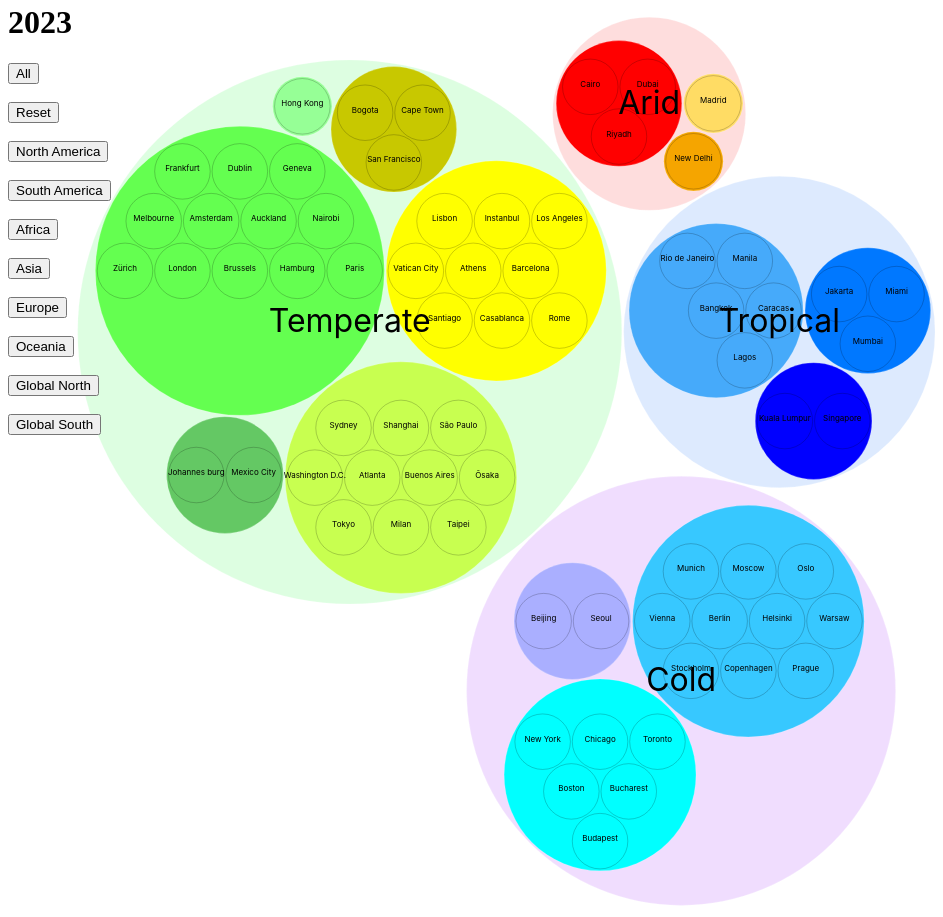
D3 v4 page, settled after 480 driven frames (8 s of simulated time); the page loaded 1 data file(s).



  var svg = d3.select("svg"),
    margin = 20,
    diameter = +svg.attr("width"),
    g = svg.append("g").attr("transform", "translate(" + diameter / 2 + "," + diameter / 2 + ")");
  var defs = svg.append("defs");

  var filter = defs.append("filter")
    .attr("id", "drop-shadow")
    .attr("height", "130%");

  filter.append("feGaussianBlur")
    .attr("in", "SourceAlpha")
    .attr("stdDeviation", 2);

  filter.append("feOffset")
    .attr("dx", 1)
    .attr("dy", 1);

  var feMerge = filter.append("feMerge");
  feMerge.append("feMergeNode");
  feMerge.append("feMergeNode")
    .attr("in", "SourceGraphic");

  var color = d3.scaleLinear()
    .domain([-1, 5])
    .range(["hsl(152,80%,80%)", "hsl(228,30%,40%)"])
    .interpolate(d3.interpolateHcl);

  var pack = d3.pack()
    .size([diameter - margin, diameter - margin])
    .padding(2)
    
   

  var currentData = "data_v2.json"; // Initial dataset

  d3.json(currentData, function (error, root) {
    if (error) throw error;

    root = d3.hierarchy(root)
      .sum(function (d) { return d.size; })
      .sort(d3.descending);
console.log(root)
    var focus = root,
      nodes = pack(root).descendants(),
      view;

    var circle = g.selectAll("circle")
      .data(nodes)
      .enter().append("circle")
      .attr("class", function (d) { return d.parent ? d.children ? "node" : "node node--leaf" : "node node--root"; })
      .style("fill", function (d) { return d.data.color ? d.data.color : 'white' })
      .style("stroke", function (d) { return d.data.size ? 'black' : 'white' })
      .style("stroke-width", .2)
      .on("click", function (d) { if (focus !== d) zoom(d), d3.event.stopPropagation(); });

    var text = g.selectAll("text")
      .data(nodes)
      .enter().append("text")
      .attr("class", "label")
      .style("fill-opacity", function (d) { return d.parent === root  || d.data.size ? 1 : 0; })
      .style("display", function (d) { return d.parent === root  || d.data.size ?"inline" : "none"; })
      .style('font-size', function (d) { return d.data.size ?".5em" : "2em"; })
      .style('font-family', 'Inter')

      .text(function (d) { return d.data.name; });

    var node = g.selectAll("circle,text");

    svg
      .style("background", 'none')
      .on("click", function () { zoom(root); });

    zoomTo([root.x, root.y, root.r * 2 + margin]);

    function zoom(d) {
      var focus0 = focus; focus = d;

      var transition = d3.transition()
        .duration(d3.event.altKey ? 7500 : 750)
        .tween("zoom", function (d) {
          var i = d3.interpolateZoom(view, [focus.x, focus.y, focus.r * 2 + margin]);
          return function (t) { zoomTo(i(t)); };
        });

      transition.selectAll("text")
       
        .style("display", function (d) { return d.parent === root  || d.data.size ?"inline" : "none"; })
      .style('font-size', function (d) { return d.data.size ?".5em" : "2em"; })
      .style("fill-opacity", function (d) { return d.parent === root  || d.data.size ? 1 : 0; })
       
    }

    function zoomTo(v) {
      var k = diameter / v[2]; view = v;
      node.attr("transform", function (d) { return "translate(" + (d.x - v[0]) * k + "," + (d.y - v[1]) * k + ")"; });
      circle.attr("r", function (d) { return d.r * k; });
    }
  });


  function loadDataAndTransition(newRoot) {
    
      var newFocus = d3.hierarchy(newRoot)
        .sum(function (d) { return d.size; })
        .sort(d3.descending)
        console.log(newFocus)
        
      // Update the 'focus' variable with the new hierarchy
      focus = newFocus;

      // Compute the pack layout with the new data
      var newNodes = pack(newFocus).descendants();

      // Update circles with new data
      var updateCircles = g.selectAll("circle")
        .data(newNodes, function (d) { return d.data.name; });

      // Remove circles that are no longer in the new dataset
      updateCircles.exit().remove();

      // Append new circles and transition existing ones
      var enterCircles = updateCircles.enter().append("circle");
      enterCircles.merge(updateCircles)
        .transition()
        .duration(3000)
         // Adjust the duration as needed
        .attr("class", function (d) { return d.parent ? d.children ? "node" : "node node--leaf" : "node node--root"; })
        .attr("transform", function (d) {
          if (d.parent) {
            // Translate within the root node's position
            return "translate(" + (d.x - focus.x) + "," + (d.y - focus.y) + ")";
          } else {
            // Translate as usual
            return "translate(" + d.x + "," + d.y + ")";
          }
        })
        .attr("r", function (d) { return d.r; })
        .style("fill", function (d) { return d.data.color ? d.data.color : 'white'; })
        .style("stroke", function (d) { return d.data.size ? 'black' : 'white'; })
        .style("stroke-width", function(d){return (d.data.size && d.data.year == 2023 )? .2 :3});

      // Update labels with new data
      var updateLabels = g.selectAll("text")
        .data(newNodes, function (d) { return d.data.name; });

      // Remove labels that are no longer in the new dataset
      updateLabels.exit().remove();

      // Append new labels and transition existing ones
      var enterLabels = updateLabels.enter().append("text");
      enterLabels.merge(updateLabels)
        .transition()
        .duration(3000)
        .attr("class", "label")
        .attr("transform", function (d) {
          if (d.parent) {
            // Translate within the root node's position
            return "translate(" + (d.x - focus.x) + "," + (d.y - focus.y) + ")";
          } else {
            // Translate as usual
            return "translate(" + d.x + "," + d.y + ")";
          }
        })
        .style("fill-opacity", function (d) { return d.parent === root  || d.data.size ? 1 : 0; })
        .style("display", function (d) { return d.parent === root  || d.data.size ?"inline" : "none"; })
      .style('font-size', function (d) { return d.data.size ?".5em" : "2em"; })
        .style('font-family', 'Inter')
        .text(function (d) { return d.data.name; });

      // Optionally, you can call the zoomTo function to adjust the view
      zoomTo([newFocus.x, newFocus.y, newFocus.r * 2 + margin]);
    ;
}

let currentYear = '2070'

function toggleYear() {
    // Toggle between 2070 and 2023
    currentYear = (currentYear === 2070) ? 2023 : 2070;

    // Update data using the current year
    updateData(currentYear);
  }


function updateData(year) {
  document.getElementById('year').innerHTML = year
  d3.csv('gc_clim_pudding_v5.csv', function(data) {
    var json_data = { "name": "root", "children": [] };

    var uniqueSimpTypes = Array.from(new Set(data.map(item => item[`type_${year}_simp`])));

    uniqueSimpTypes.forEach(function(simp_type) {
      var type_node = { "name": simp_type, "children": [] };

      if (simp_type === 'Temperate') {
        type_node["color"] = "rgba(88, 249, 104, .2)";
      } else if (simp_type === 'Arid') {
        type_node["color"] = "rgba(249, 88, 88, .2)";
      } else if (simp_type === 'Tropical') {
        type_node["color"] = "rgba(88, 152, 249, .2)";
      } else if (simp_type === 'Cold') {
        type_node["color"] = "rgba(178, 88, 249, .2)";
      }

      var uniqueTypeColors = Array.from(new Set(data.filter(item => item[`type_${year}_simp`] === simp_type).map(item => item[`type_${year}`])));

      uniqueTypeColors.forEach(function(ty) {
        // Find the first matching item to get the color
        var color = data.find(item => item[`type_${year}_simp`] === simp_type && item[`type_${year}`] === ty)[`color_${year}`];

        var city_node = { "name": ty.trim(), "color": color.substring(3), "children": [] };

        // Use a Set to keep track of unique child names for each simp_type
        var uniqueChildNames = new Set();

        // Iterate over individual cities
        data.filter(cityItem => cityItem[`type_${year}_simp`] === simp_type && cityItem[`type_${year}`] === ty).forEach(function(cityItem) {
          var childName = cityItem.name.trim();

          // Check if the child name is unique for this simp_type
          if (!uniqueChildNames.has(childName)) {
            uniqueChildNames.add(childName);

            var child_node = { "name": childName, "continent": cityItem.continent, "color": cityItem[`color_${year}`].substring(3), "size": 1500, "year": year };

            city_node["children"].push(child_node);
          }
        });

        type_node["children"].push(city_node);
      });

      json_data["children"].push(type_node);
    });

    // Convert the object to JSON
    var json_output = json_data;
    loadDataAndTransition(json_output);
    // You can use the json_output as needed, for example, update your visualization with this data.
  });
}

function updateDataCont(continent) {
  updateData('2023')
  d3.csv('gc_clim_pudding_v5.csv', function(data) {
    var json_data = { "name": "root", "children": [] };

    var uniqueSimpTypes = Array.from(new Set(data.map(item => item['type_2023_simp'])));

    uniqueSimpTypes.forEach(function(simp_type) {
      var type_node = { "name": simp_type, "children": [] };

      if (simp_type === 'Temperate') {
        type_node["color"] = "rgba(88, 249, 104, .2)";
      } else if (simp_type === 'Arid') {
        type_node["color"] = "rgba(249, 88, 88, .2)";
      } else if (simp_type === 'Tropical') {
        type_node["color"] = "rgba(88, 152, 249, .2)";
      } else if (simp_type === 'Cold') {
        type_node["color"] = "rgba(178, 88, 249, .2)";
      }

      var uniqueTypeColors = Array.from(new Set(data.filter(item => item['type_2023_simp'] === simp_type).map(item => item['type_2023'])));

      console.log(uniqueTypeColors)

      uniqueTypeColors.forEach(function(ty) {
        // Find the first matching item to get the color
        var color = data.find(item => item['type_2023_simp'] === simp_type && item['type_2023'] === ty)['color_2023'];

        var city_node = { "name": ty.trim(), "color": color.substring(3), "children": [] };

        // Use a Set to keep track of unique child names for each simp_type
        var uniqueChildNames = new Set();

        // Iterate over individual cities
        data.filter(cityItem => cityItem['type_2070_simp'] === simp_type && cityItem['type_2070'] === ty && cityItem['continent'] === continent).forEach(function(cityItem) {
          var childName = cityItem.name.trim();

          // Check if the child name is unique for this simp_type
          if (!uniqueChildNames.has(childName)) {
            uniqueChildNames.add(childName);

            var child_node = { "name": childName, "continent": cityItem.continent, "color": cityItem['color_2070'].substring(3), "size": 1500, "year": 2070 };

            city_node["children"].push(child_node);
          }
        });

        // For non-European cities, use data from 2023
        data.filter(cityItem => cityItem['type_2023_simp'] === simp_type && cityItem['type_2023'] === ty && cityItem['continent'] !== continent).forEach(function(cityItem) {
          var childName = cityItem.name.trim();

          // Check if the child name is unique for this simp_type
          if (!uniqueChildNames.has(childName)) {
            uniqueChildNames.add(childName);

            var child_node = { "name": childName, "continent": cityItem.continent, "color": cityItem['color_2023'].substring(3), "size": 1500, "year": 2023 };

            city_node["children"].push(child_node);
          }
        });

        type_node["children"].push(city_node);
      });

      json_data["children"].push(type_node);
    });

    // Convert the object to JSON
    var json_output = json_data;

    console.log(json_output)

    loadDataAndTransition(json_output);
    
    // You can use the json_output as needed, for example, update your visualization with this data.
  });
  
}

function updateDataGlobal(ns) {
  updateData('2023')
  d3.csv('gc_clim_pudding_v5.csv', function(data) {
    var json_data = { "name": "root", "children": [] };

    var uniqueSimpTypes = Array.from(new Set(data.map(item => item['type_2023_simp'])));

    uniqueSimpTypes.forEach(function(simp_type) {
      var type_node = { "name": simp_type, "children": [] };

      if (simp_type === 'Temperate') {
        type_node["color"] = "rgba(88, 249, 104, .2)";
      } else if (simp_type === 'Arid') {
        type_node["color"] = "rgba(249, 88, 88, .2)";
      } else if (simp_type === 'Tropical') {
        type_node["color"] = "rgba(88, 152, 249, .2)";
      } else if (simp_type === 'Cold') {
        type_node["color"] = "rgba(178, 88, 249, .2)";
      }

      var uniqueTypeColors = Array.from(new Set(data.filter(item => item['type_2023_simp'] === simp_type).map(item => item['type_2023'])));

      console.log(uniqueTypeColors)

      uniqueTypeColors.forEach(function(ty) {
        // Find the first matching item to get the color
        var color = data.find(item => item['type_2023_simp'] === simp_type && item['type_2023'] === ty)['color_2023'];

        var city_node = { "name": ty.trim(), "color": color.substring(3), "children": [] };

        // Use a Set to keep track of unique child names for each simp_type
        var uniqueChildNames = new Set();

        // Iterate over individual cities
        data.filter(cityItem => cityItem['type_2070_simp'] === simp_type && cityItem['type_2070'] === ty && cityItem['global'] === ns).forEach(function(cityItem) {
          var childName = cityItem.name.trim();

          // Check if the child name is unique for this simp_type
          if (!uniqueChildNames.has(childName)) {
            uniqueChildNames.add(childName);

            var child_node = { "name": childName, "continent": cityItem.continent, "color": cityItem['color_2070'].substring(3), "global":ns,"size": 1500, "year": 2070 , };

            city_node["children"].push(child_node);
          }
        });

        // For non-European cities, use data from 2023
        data.filter(cityItem => cityItem['type_2023_simp'] === simp_type && cityItem['type_2023'] === ty && cityItem['global'] !== ns).forEach(function(cityItem) {
          var childName = cityItem.name.trim();

          // Check if the child name is unique for this simp_type
          if (!uniqueChildNames.has(childName)) {
            uniqueChildNames.add(childName);

            var child_node = { "name": childName, "continent": cityItem.continent, "color": cityItem['color_2023'].substring(3),"global":ns, "size": 1500, "year": 2023 };

            city_node["children"].push(child_node);
          }
        });

        type_node["children"].push(city_node);
      });

      json_data["children"].push(type_node);
    });

    // Convert the object to JSON
    var json_output = json_data;

    console.log(json_output)

    loadDataAndTransition(json_output);
    
    // You can use the json_output as needed, for example, update your visualization with this data.
  });
  
}
// Call the function


// Use json_output as needed in your JavaScript application.
// For example, you can write it to a file or send it to a server.
function updateDataCity(year, city) {
  d3.csv("gc_clim_pudding_v5.csv", function (data) {
    var json_data = { name: "root", children: [] };

    var uniqueSimpTypes = Array.from(
      new Set(data.map((item) => item[`type_${year}_simp`]))
    );

    uniqueSimpTypes.forEach(function (simp_type) {
      var type_node = { name: simp_type, children: [] };

      if (simp_type === "Temperate") {
        type_node["color"] = "rgba(88, 249, 104, .2)";
      } else if (simp_type === "Arid") {
        type_node["color"] = "rgba(249, 88, 88, .2)";
      } else if (simp_type === "Tropical") {
        type_node["color"] = "rgba(88, 152, 249, .2)";
      } else if (simp_type === "Cold") {
        type_node["color"] = "rgba(178, 88, 249, .2)";
      }

      var uniqueTypeColors = Array.from(
        new Set(
          data
            .filter((item) => item[`type_${year}_simp`] === simp_type)
            .map((item) => [item[`type_${year}`], item[`color_${year}`]])
        )
      );

      uniqueTypeColors.forEach(function (item) {
        var ty = item[0];
        var color = item[1];

        var city_node = {
          name: ty.trim(),
          color: color.substring(3),
          children: [],
        };

        // Iterate over individual cities
        data
          .filter(
            (cityItem) =>
              cityItem[`type_${year}_simp`] === simp_type &&
              cityItem[`type_${year}`] === ty
          )
          .forEach(function (cityItem) {
            var child_node = {
              name: cityItem.name.trim(),
              continent: cityItem.continent,
              color:
                cityItem.name === city
                  ? cityItem[`color_2070`].substring(3)
                  : cityItem[`color_${year}`].substring(3),
              size: 1500,
              year: cityItem.name === city ? 2070 : year,
            };

            city_node["children"].push(child_node);
          });

        type_node["children"].push(city_node);
      });

      json_data["children"].push(type_node);
    });

    // Convert the object to JSON
    var json_output = JSON.stringify(json_data, null, 2);

    loadDataAndTransition(json_output);
    changeStroke();
    // You can use the json_output as needed, for example, update your visualization with this data.
  });
}


function changeStroke(){
  console.log('hi')
  d3.selectAll('circle.node.node--leaf')
  .each(function(d) {
     // Log the entire data object for each circle
    if (d.data.year === 2070) {
    
      d3.select(this)
        .style('stroke', 'black')
        .style('stroke-width', '4px');
    }
  });
}

// ── javascript.js
function updateData(year) {
  d3.csv("gc_clim_pudding_v5.csv", function (data) {
    var json_data = { name: "root", children: [] };

    var uniqueSimpTypes = Array.from(
      new Set(data.map((item) => item[`type_${year}_simp`]))
    );

    uniqueSimpTypes.forEach(function (simp_type) {
      var type_node = { name: simp_type, children: [] };

      if (simp_type === "Temperate") {
        type_node["color"] = "rgba(88, 249, 104, .2)";
      } else if (simp_type === "Arid") {
        type_node["color"] = "rgba(249, 88, 88, .2)";
      } else if (simp_type === "Tropical") {
        type_node["color"] = "rgba(88, 152, 249, .2)";
      } else if (simp_type === "Cold") {
        type_node["color"] = "rgba(178, 88, 249, .2)";
      }

      var uniqueTypeColors = Array.from(
        new Set(
          data
            .filter((item) => item[`type_${year}_simp`] === simp_type)
            .map((item) => [item[`type_${year}`], item[`color_${year}`]])
        )
      );

      uniqueTypeColors.forEach(function (item) {
        var ty = item[0];
        var color = item[1];

        var city_node = {
          name: ty.trim(),
          color: color.substring(3),
          children: [],
        };

        // Iterate over individual cities
        data
          .filter(
            (cityItem) =>
              cityItem[`type_${year}_simp`] === simp_type &&
              cityItem[`type_${year}`] === ty
          )
          .forEach(function (cityItem) {
            var child_node = {
              name: cityItem.name.trim(),
              continent: cityItem.continent,
              color: cityItem[`color_${year}`].substring(3),
              size: 1500,
              year: year,
            };

            city_node["children"].push(child_node);
          });

        type_node["children"].push(city_node);
      });

      json_data["children"].push(type_node);
    });

    // Convert the object to JSON
    var json_output = JSON.stringify(json_data, null, 2);

    console.log(json_output);
    // You can use the json_output as needed, for example, update your visualization with this data.
  });
}
// Use json_output as needed in your JavaScript application.
// For example, you can write it to a file or send it to a server.
function updateDataContinent(year, cont) {
  d3.csv("gc_clim_pudding_v5.csv", function (data) {
    var json_data = { name: "root", children: [] };

    var uniqueSimpTypes = Array.from(
      new Set(data.map((item) => item[`type_${year}_simp`]))
    );

    uniqueSimpTypes.forEach(function (simp_type) {
      var type_node = { name: simp_type, children: [] };

      if (simp_type === "Temperate") {
        type_node["color"] = "rgba(88, 249, 104, .2)";
      } else if (simp_type === "Arid") {
        type_node["color"] = "rgba(249, 88, 88, .2)";
      } else if (simp_type === "Tropical") {
        type_node["color"] = "rgba(88, 152, 249, .2)";
      } else if (simp_type === "Cold") {
        type_node["color"] = "rgba(178, 88, 249, .2)";
      }

      var continent = cont; // Change this to your specific condition

      var uniqueTypeColors = Array.from(
        new Set(
          data
            .filter((item) =>
              continent === cont && item.continent === continent
                ? item[`type_2070_simp`] === simp_type
                : item[`type_2023_simp`] === simp_type
            )
            .map((item) => [
              continent === cont && item.continent === continent
                ? item[`type_2070`]
                : item[`type_2023`],
              continent === cont && item.continent === continent
                ? item[`color_2070`]
                : item[`color_2023`],
            ])
        )
      );

      uniqueTypeColors.forEach(function (item) {
        var ty = item[0];
        var color = item[1];

        var city_node = {
          name: ty.trim(),
          color: color.substring(3),
          children: [],
        };

        // Iterate over individual cities
        data
          .filter((cityItem) =>
            continent === cont && cityItem.continent === continent
              ? cityItem[`type_2070_simp`] === simp_type &&
                cityItem[`type_2070`] === ty
              : cityItem[`type_2023_simp`] === simp_type &&
                cityItem[`type_2023`] === ty
          )
          .forEach(function (cityItem) {
            var child_node = {
              name: cityItem.name.trim(),
              continent: cityItem.continent,
              color:
                continent === cont && cityItem.continent === continent
                  ? cityItem[`color_2070`].substring(3)
                  : cityItem[`color_2023`].substring(3),
              size: 1500,
              year:
                continent === cont && cityItem.continent === continent
                  ? 2070
                  : year,
            };

            city_node["children"].push(child_node);
          });

        type_node["children"].push(city_node);
      });

      json_data["children"].push(type_node);
    });

    // Convert the object to JSON
    var json_output = JSON.stringify(json_data, null, 2);

    console.log(json_output);
    // You can use the json_output as needed, for example, update your visualization with this data.
  });
}
// Use json_output as needed in your JavaScript application.
// For example, you can write it to a file or send it to a server.
function updateDataCity(year, city) {
  d3.csv("gc_clim_pudding_v5.csv", function (data) {
    var json_data = { name: "root", children: [] };

    var uniqueSimpTypes = Array.from(
      new Set(data.map((item) => item[`type_${year}_simp`]))
    );

    uniqueSimpTypes.forEach(function (simp_type) {
      var type_node = { name: simp_type, children: [] };

      if (simp_type === "Temperate") {
        type_node["color"] = "rgba(88, 249, 104, .2)";
      } else if (simp_type === "Arid") {
        type_node["color"] = "rgba(249, 88, 88, .2)";
      } else if (simp_type === "Tropical") {
        type_node["color"] = "rgba(88, 152, 249, .2)";
      } else if (simp_type === "Cold") {
        type_node["color"] = "rgba(178, 88, 249, .2)";
      }

      var uniqueTypeColors = Array.from(
        new Set(
          data
            .filter((item) => item[`type_${year}_simp`] === simp_type)
            .map((item) => [item[`type_${year}`], item[`color_${year}`]])
        )
      );

      uniqueTypeColors.forEach(function (item) {
        var ty = item[0];
        var color = item[1];

        var city_node = {
          name: ty.trim(),
          color: color.substring(3),
          children: [],
        };

        // Iterate over individual cities
        data
          .filter(
            (cityItem) =>
              cityItem[`type_${year}_simp`] === simp_type &&
              cityItem[`type_${year}`] === ty
          )
          .forEach(function (cityItem) {
            var child_node = {
              name: cityItem.name.trim(),
              continent: cityItem.continent,
              color:
                cityItem.name === city
                  ? cityItem[`color_2070`].substring(3)
                  : cityItem[`color_${year}`].substring(3),
              size: 1500,
              year: cityItem.name === city ? 2070 : year,
            };

            city_node["children"].push(child_node);
          });

        type_node["children"].push(city_node);
      });

      json_data["children"].push(type_node);
    });

    // Convert the object to JSON
    var json_output = JSON.stringify(json_data, null, 2);

    console.log(json_output);
    // You can use the json_output as needed, for example, update your visualization with this data.
  });
}